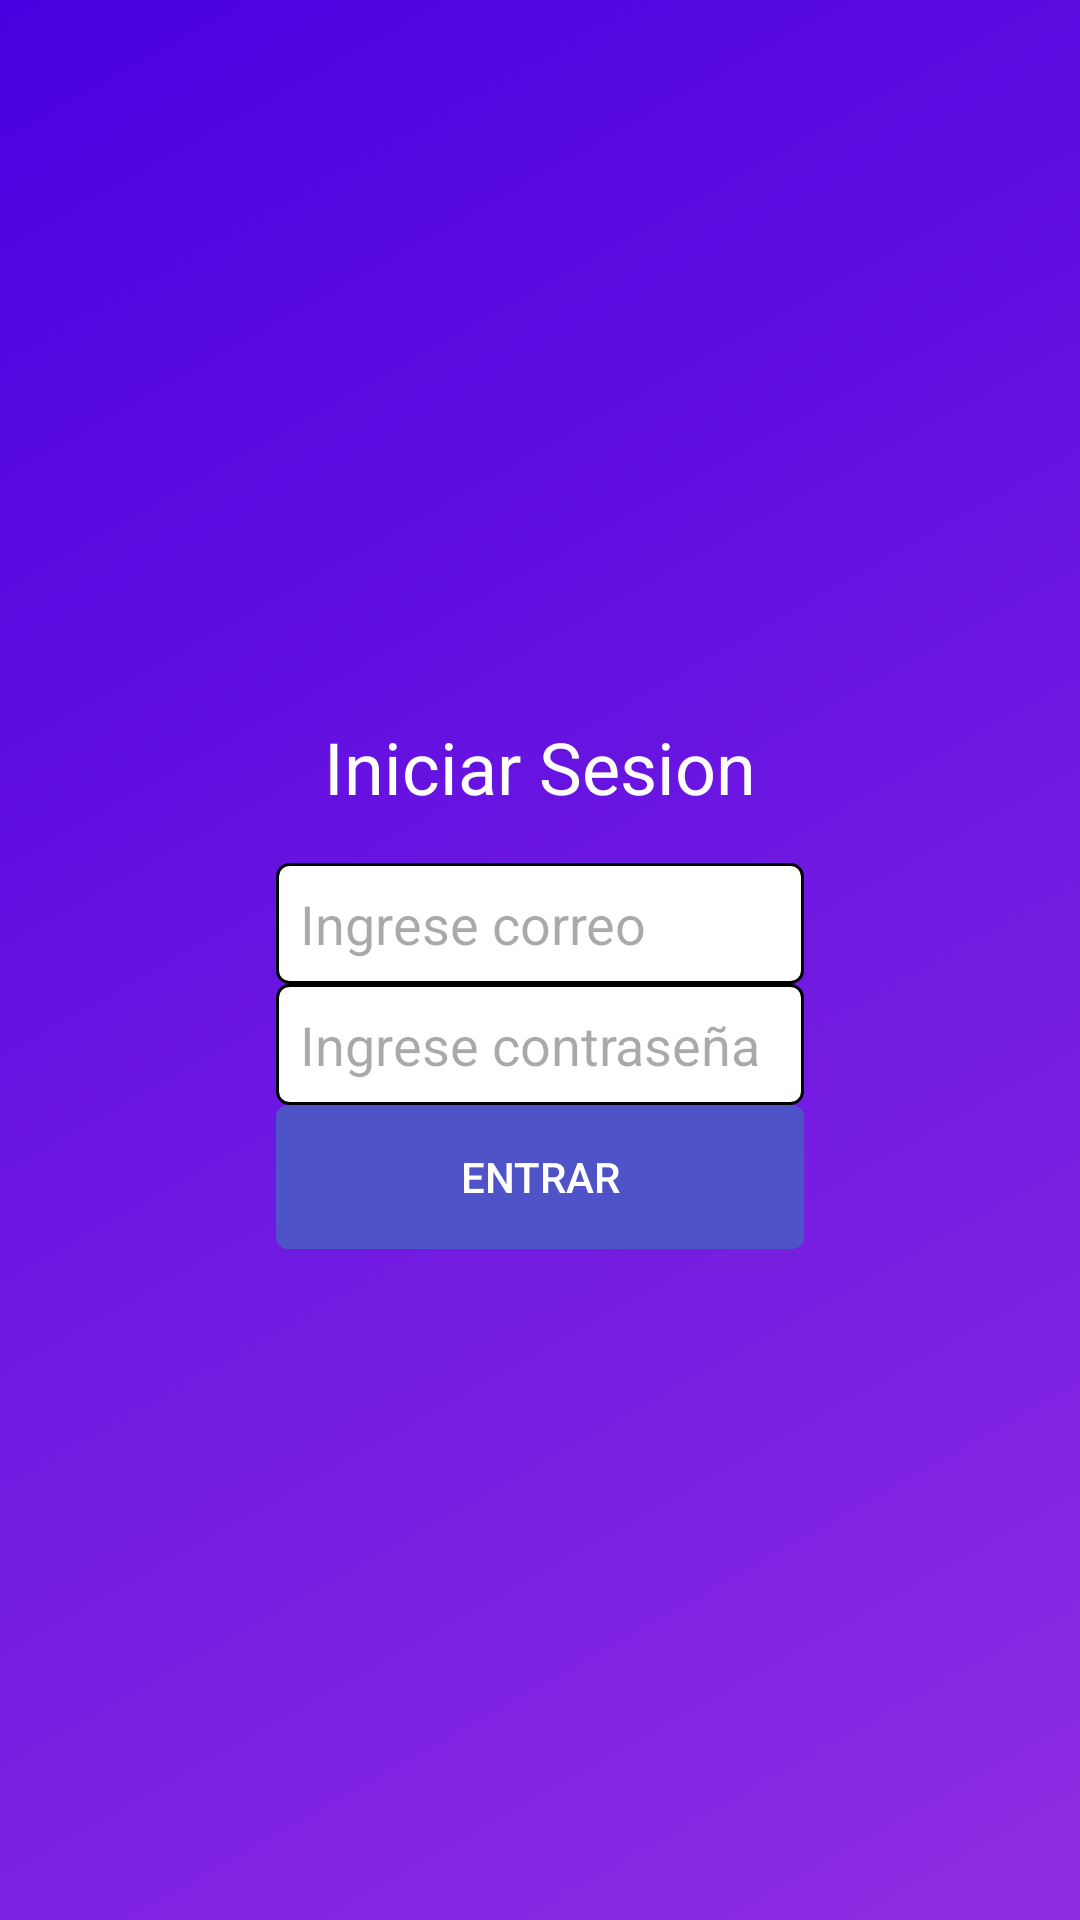

Layout XML and referenced resources for this Android screen:
<!-- AndroidManifest.xml: application theme Theme.Parcial_III_IA -->
<!-- res/layout/activity_main.xml -->
<?xml version="1.0" encoding="utf-8"?>
<RelativeLayout xmlns:android="http://schemas.android.com/apk/res/android"
    android:layout_width="match_parent"
    android:layout_height="match_parent"
    android:background="@drawable/background_gradient" >

    <LinearLayout
        android:layout_width="wrap_content"
        android:layout_height="wrap_content"
        android:orientation="vertical"
        android:padding="32dp"
        android:layout_centerInParent="true"
        android:background="@drawable/panel_background"
        android:elevation="4dp">

        <TextView
            android:layout_width="wrap_content"
            android:layout_height="wrap_content"
            android:text="@string/login_title"
            android:layout_gravity="center_horizontal"
            android:padding="16dp"
            android:textSize="24sp"
            android:textColor="#FFF"/>

        <EditText
            android:id="@+id/emailEditText"
            android:layout_width="match_parent"
            android:layout_height="wrap_content"
            android:hint="@string/email"
            android:inputType="textEmailAddress"
            android:background="@drawable/edittext_background"/>

        <EditText
            android:id="@+id/passwordEditText"
            android:layout_width="match_parent"
            android:layout_height="wrap_content"
            android:hint="@string/password"
            android:inputType="textPassword"
            android:background="@drawable/edittext_background"/>

        <Button
            android:id="@+id/loginButton"
            android:layout_width="match_parent"
            android:layout_height="wrap_content"
            android:text="@string/login"
            android:background="@drawable/button_background"
            android:textColor="#FFF"/>

    </LinearLayout>
</RelativeLayout>
<!-- resources referenced by this layout -->
<resources>
  <!-- drawable background_gradient (drawable) -->
  <?xml version="1.0" encoding="utf-8"?>
  <shape xmlns:android="http://schemas.android.com/apk/res/android">
      <gradient
          android:startColor="#8e2de2"
          android:endColor="#4a00e0"
          android:angle="135"/>
  </shape>
  <!-- drawable button_background (drawable) -->
  <?xml version="1.0" encoding="utf-8"?>
  <shape xmlns:android="http://schemas.android.com/apk/res/android">
      <solid android:color="#4e54c8"/>
      <corners android:radius="4dp"/>
  </shape>
  <!-- drawable edittext_background (drawable) -->
  <?xml version="1.0" encoding="utf-8"?>
  <shape xmlns:android="http://schemas.android.com/apk/res/android">
      <solid android:color="#FFFFFF" /> 
      <corners android:radius="4dp" /> 
      <padding
          android:left="8dp"
          android:top="8dp"
          android:right="8dp"
          android:bottom="8dp" /> 
      <stroke
          android:width="1dp"
          android:color="#FF000000" /> 
  </shape>
  <string name="email">Ingrese correo</string>
  <string name="login">Entrar</string>
  <string name="login_title">Iniciar Sesion</string>
  <string name="password">Ingrese contraseña</string>
  <style name="Theme.Parcial_III_IA" parent="Base.Theme.Parcial_III_IA" />
  <style name="Base.Theme.Parcial_III_IA" parent="Theme.Material3.DayNight.NoActionBar">
          
          
      </style>
</resources>
